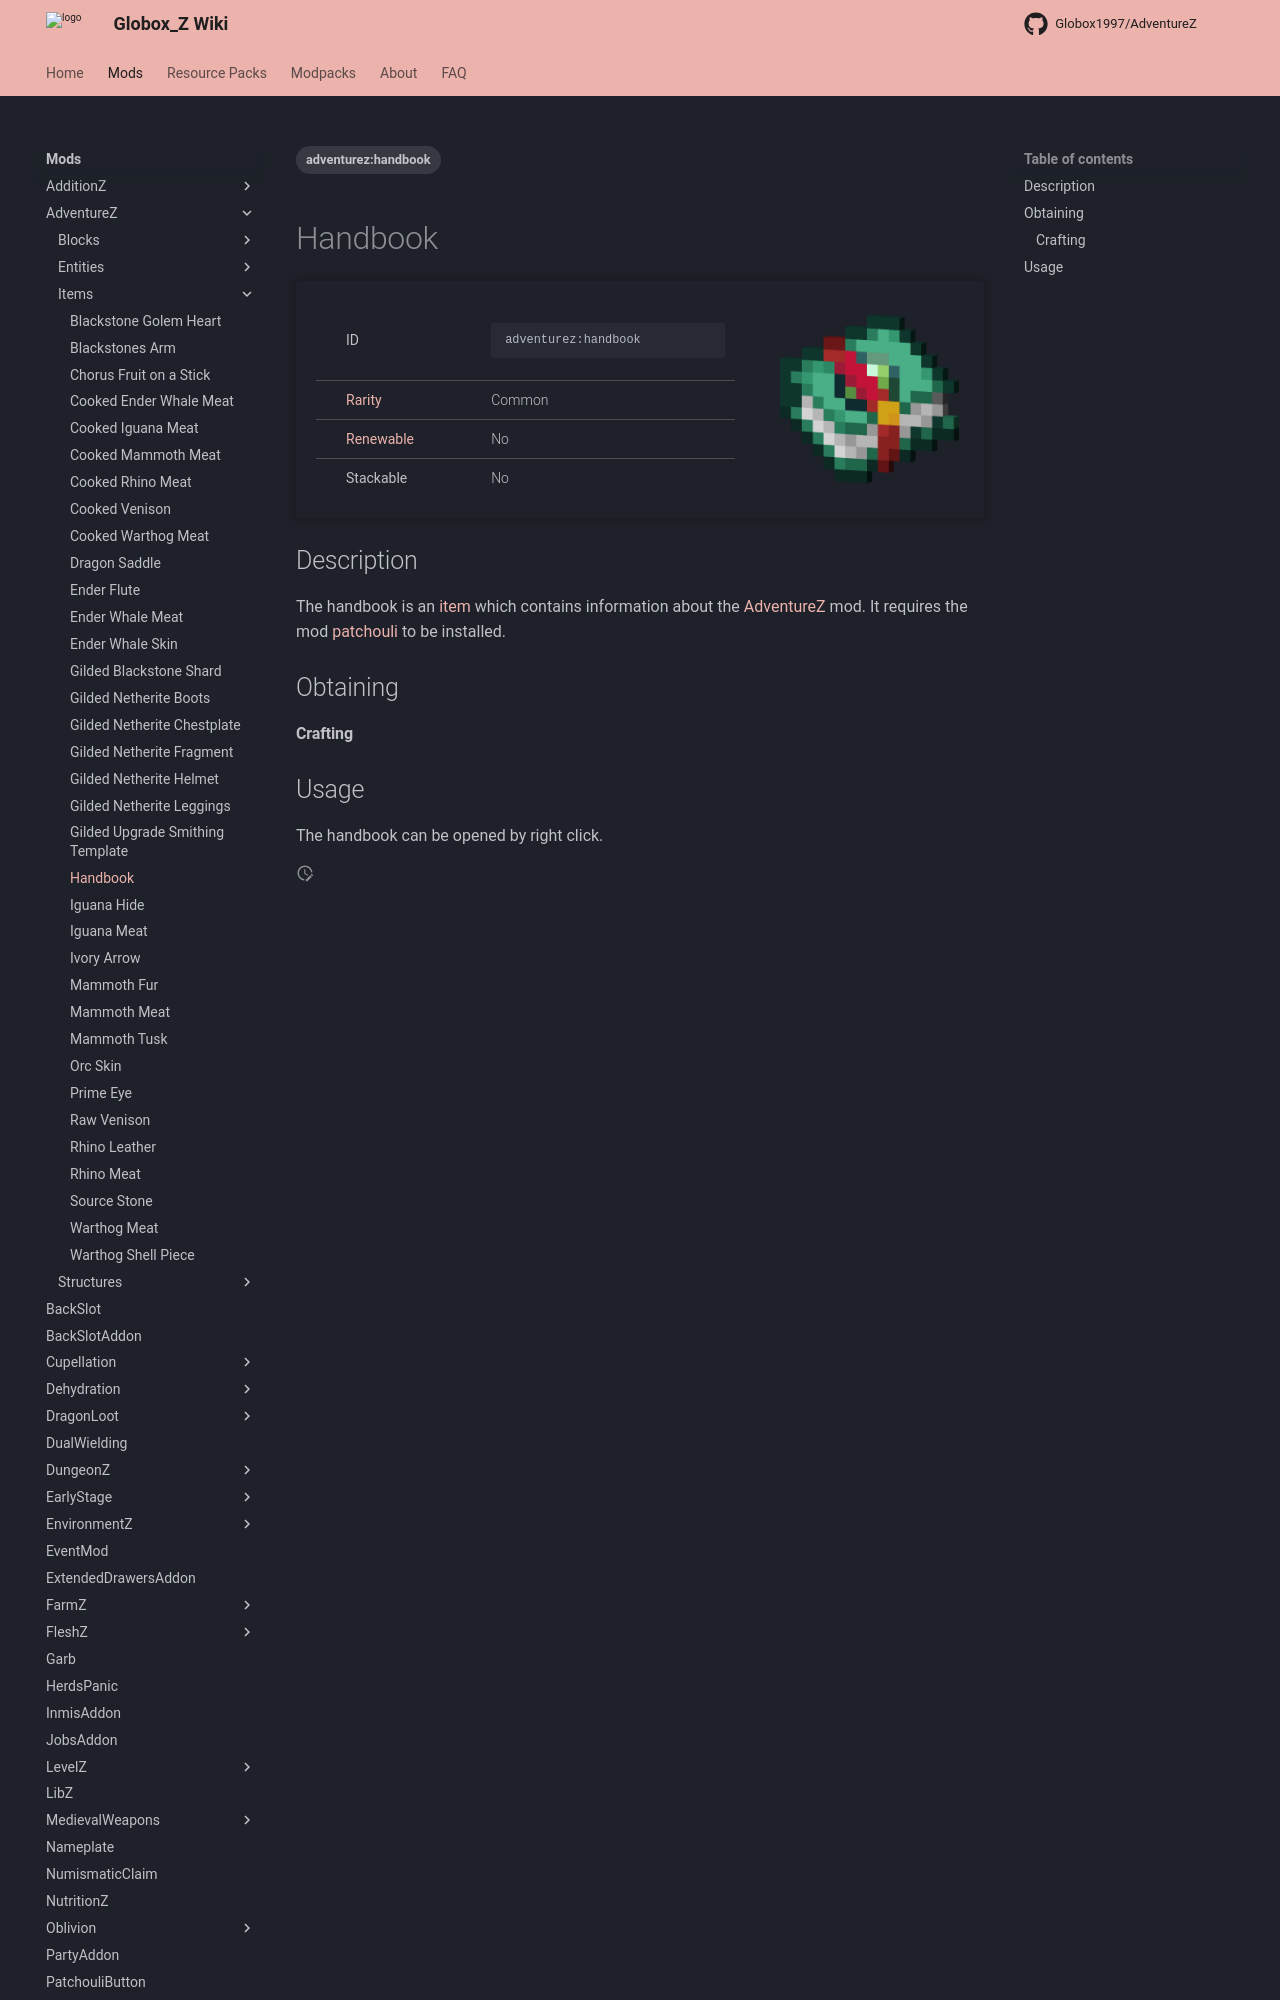

repository: Globox1997/wiki · page: mods/AdventureZ/Items/Handbook/index.html · generator: mkdocs

---
title: Handbook
project: adventurez
summary: adventurez item handbook
tags:
    - adventurez:handbook
---
# Handbook
<div class="main_table">
<div class="left_main_table">
<table class="left_table">
    <tbody>
        <tr>
            <td class="first-column">ID</td>
            <td class="second-column">
            ```
            adventurez:handbook
            ```
            </td>
        </tr>
        <tr id="linear-top">
            <td class="first-column"><a href="https://minecraft.wiki/w/Rarity" target="_blank">Rarity</a></td>
            <td class="second-column">Common</td>
        </tr>
        <tr id="linear-top">
            <td class="first-column"><a href="https://minecraft.wiki/w/Renewable_resource" target="_blank">Renewable</a></td>
            <td class="second-column">No</td>
        </tr>
        <tr id="linear-top">
            <td class="first-column">Stackable</td>
            <td class="second-column">No</td>
        </tr>
    </tbody>
</table>
</div>
<img src="/wiki/assets/adventurez/items/handbook.png" loading="lazy" class="right_img_table"/>
</div>
